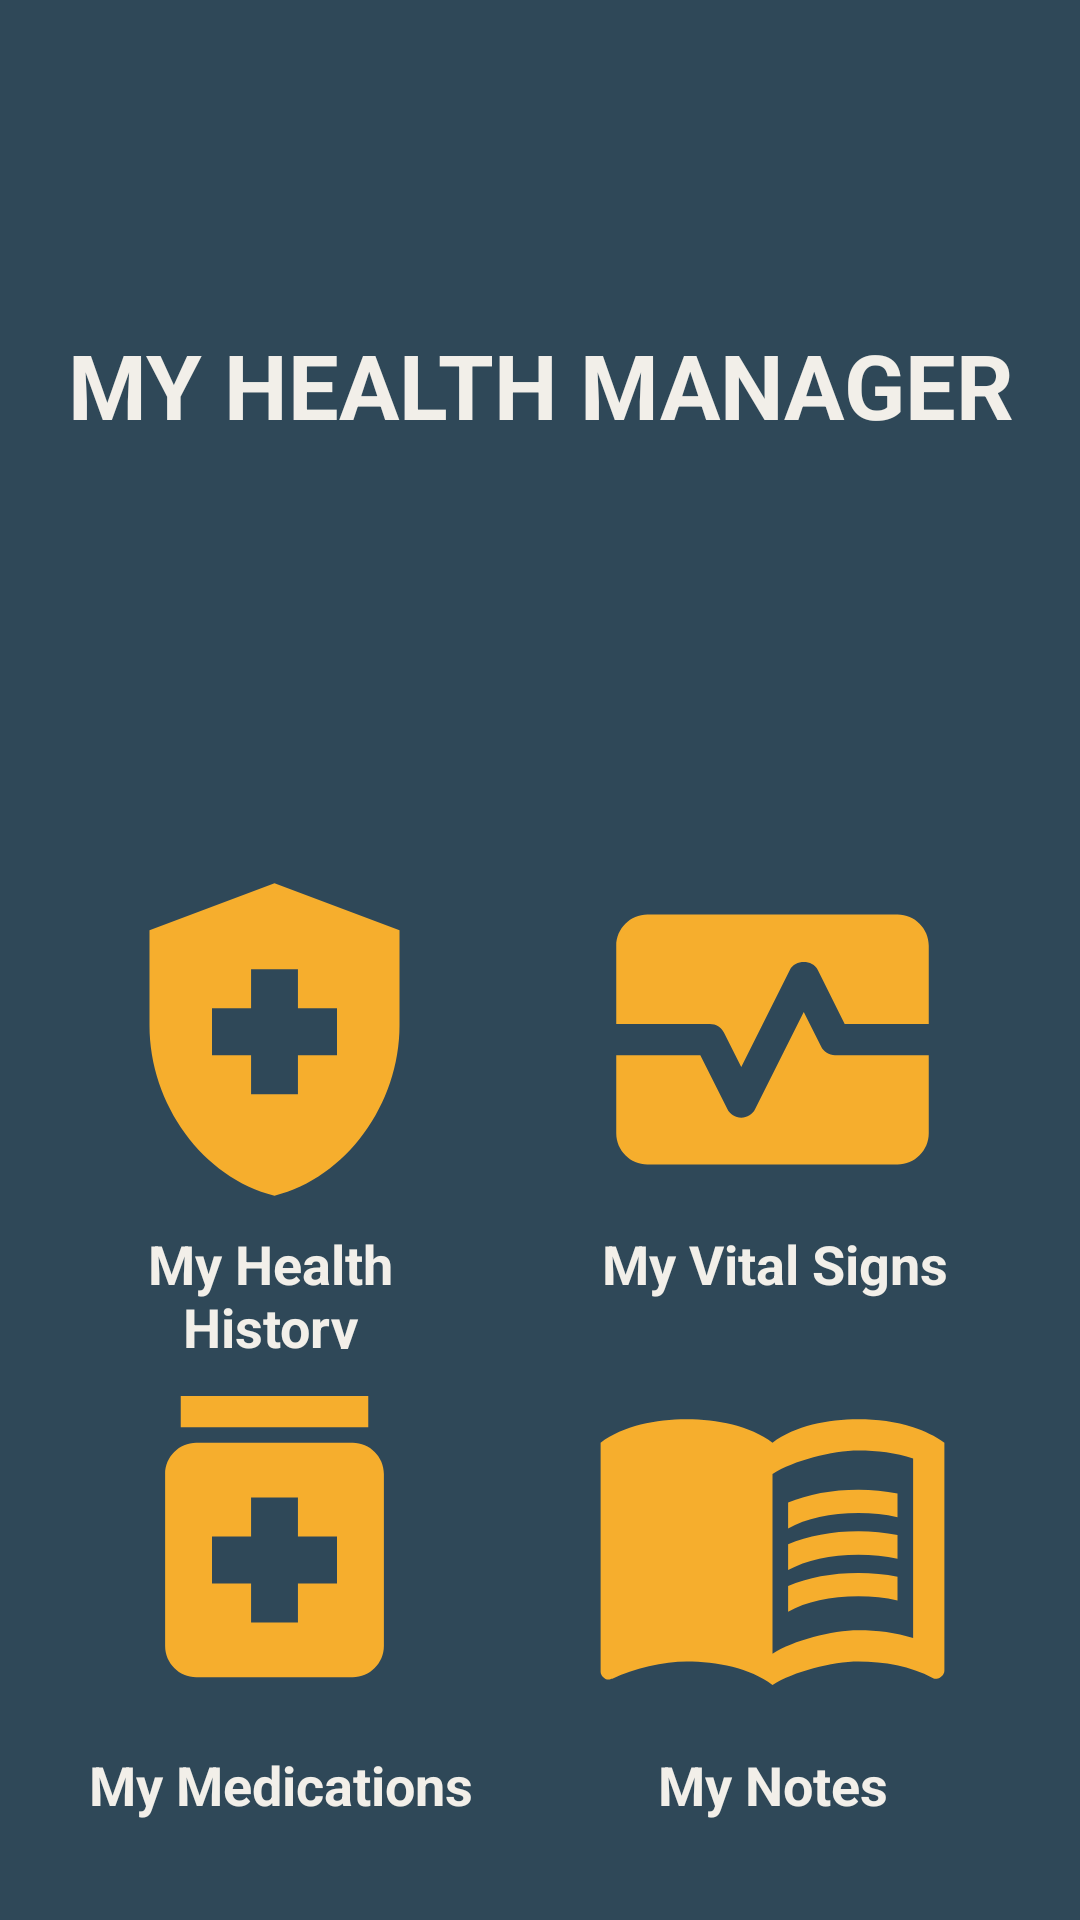

Layout XML and referenced resources for this Android screen:
<!-- AndroidManifest.xml: application theme Theme.HealthManagerApp -->
<!-- res/layout/activity_main.xml -->
<?xml version="1.0" encoding="utf-8"?>
<androidx.constraintlayout.widget.ConstraintLayout xmlns:android="http://schemas.android.com/apk/res/android"
    xmlns:app="http://schemas.android.com/apk/res-auto"
    xmlns:tools="http://schemas.android.com/tools"
    android:layout_width="match_parent"
    android:layout_height="match_parent"
    android:background="@color/main_background"
    tools:context=".MainActivity">


    <TextView
        android:layout_width="match_parent"
        android:layout_height="wrap_content"
        android:layout_marginTop="108dp"
        android:text="MY HEALTH MANAGER"
        android:textAlignment="center"
        android:textColor="@color/font_color"
        android:textSize="30sp"
        android:textStyle="bold"
        app:layout_constraintEnd_toEndOf="parent"
        app:layout_constraintTop_toTopOf="parent" />

    <ImageButton
        android:id="@+id/health_history_button"
        android:layout_width="wrap_content"
        android:layout_height="wrap_content"
        android:layout_marginTop="284dp"
        android:background="@color/main_background"
        android:src="@drawable/health_icon"
        app:layout_constraintEnd_toStartOf="@+id/vital_signs_button"
        app:layout_constraintHorizontal_bias="0.413"
        app:layout_constraintStart_toStartOf="parent"
        app:layout_constraintTop_toTopOf="parent"
        app:tint="@color/icon_color" />


    <TextView
        android:id="@+id/textView"
        android:layout_width="124dp"
        android:layout_height="44dp"
        android:layout_marginStart="28dp"
        android:text="My Health History"
        android:textAlignment="center"
        android:textColor="@color/font_color"
        android:textSize="18sp"
        android:textStyle="bold"
        app:layout_constraintStart_toStartOf="parent"
        app:layout_constraintTop_toBottomOf="@+id/health_history_button" />

    <TextView
        android:layout_width="123dp"
        android:layout_height="30dp"
        android:text="My Vital Signs"
        android:textAlignment="center"
        android:textSize="18sp"
        android:textStyle="bold"
        android:textColor="@color/font_color"
        app:layout_constraintEnd_toEndOf="parent"
        app:layout_constraintHorizontal_bias="0.529"
        app:layout_constraintStart_toEndOf="@+id/textView"
        app:layout_constraintTop_toBottomOf="@+id/vital_signs_button" />

    <TextView
        android:layout_width="130dp"
        android:layout_height="30dp"
        android:layout_marginTop="8dp"
        android:text="My Medications"
        android:textAlignment="center"
        android:textSize="18sp"
        android:textStyle="bold"
        android:textColor="@color/font_color"
        app:layout_constraintEnd_toStartOf="@+id/textView2"
        app:layout_constraintHorizontal_bias="0.321"
        app:layout_constraintStart_toStartOf="parent"
        app:layout_constraintTop_toBottomOf="@+id/medications_button" />

    <TextView
        android:id="@+id/textView2"
        android:layout_width="wrap_content"
        android:layout_height="wrap_content"
        android:layout_marginTop="8dp"
        android:layout_marginEnd="64dp"
        android:text="My Notes"
        android:textAlignment="center"
        android:textSize="18sp"
        android:textStyle="bold"
        android:textColor="@color/font_color"
        app:layout_constraintEnd_toEndOf="parent"
        app:layout_constraintTop_toBottomOf="@+id/notes_button" />

    <ImageButton
        android:id="@+id/vital_signs_button"
        android:layout_width="wrap_content"
        android:layout_height="wrap_content"
        android:layout_marginTop="284dp"
        android:layout_marginEnd="40dp"
        android:background="@color/main_background"
        android:src="@drawable/heart_monitor"
        app:layout_constraintEnd_toEndOf="parent"
        app:layout_constraintTop_toTopOf="parent"
        app:tint="@color/icon_color" />

    <ImageButton
        android:id="@+id/medications_button"
        android:layout_width="wrap_content"
        android:layout_height="wrap_content"
        android:background="@color/main_background"
        android:src="@drawable/medication_bottle"
        app:layout_constraintBottom_toBottomOf="parent"
        app:layout_constraintEnd_toStartOf="@+id/notes_button"
        app:layout_constraintHorizontal_bias="0.413"
        app:layout_constraintStart_toStartOf="parent"
        app:layout_constraintTop_toBottomOf="@+id/health_history_button"
        app:layout_constraintVertical_bias="0.385"
        app:tint="@color/icon_color" />

    <ImageButton
        android:id="@+id/notes_button"
        android:layout_width="wrap_content"
        android:layout_height="wrap_content"
        android:layout_marginEnd="40dp"
        android:background="@color/main_background"
        android:src="@drawable/notes_icon"
        app:layout_constraintBottom_toBottomOf="parent"
        app:layout_constraintEnd_toEndOf="parent"
        app:layout_constraintTop_toBottomOf="@+id/vital_signs_button"
        app:layout_constraintVertical_bias="0.385"
        app:tint="@color/icon_color" />


</androidx.constraintlayout.widget.ConstraintLayout>
<!-- resources referenced by this layout -->
<resources>
  <color name="font_color">#f2efe9</color>
  <color name="icon_color">#f6ae2d</color>
  <color name="main_background">#2f4858</color>
  <!-- drawable health_icon (drawable) -->
  <vector android:height="125dp" android:tint="#000000"
      android:viewportHeight="24" android:viewportWidth="24"
      android:width="125dp" xmlns:android="http://schemas.android.com/apk/res/android">
      <path android:fillColor="@android:color/white" android:pathData="M10.5,13H8v-3h2.5V7.5h3V10H16v3h-2.5v2.5h-3V13zM12,2L4,5v6.09c0,5.05 3.41,9.76 8,10.91c4.59,-1.15 8,-5.86 8,-10.91V5L12,2z"/>
  </vector>
  <!-- drawable heart_monitor (drawable) -->
  <vector android:height="125dp" android:tint="#000000"
      android:viewportHeight="24" android:viewportWidth="24"
      android:width="125dp" xmlns:android="http://schemas.android.com/apk/res/android">
      <path android:fillColor="@android:color/white" android:pathData="M15.11,12.45L14,10.24l-3.11,6.21C10.73,16.79 10.38,17 10,17s-0.73,-0.21 -0.89,-0.55L7.38,13H2v5c0,1.1 0.9,2 2,2h16c1.1,0 2,-0.9 2,-2v-5h-6C15.62,13 15.27,12.79 15.11,12.45z"/>
      <path android:fillColor="@android:color/white" android:pathData="M20,4H4C2.9,4 2,4.9 2,6v5h6c0.38,0 0.73,0.21 0.89,0.55L10,13.76l3.11,-6.21c0.34,-0.68 1.45,-0.68 1.79,0L16.62,11H22V6C22,4.9 21.1,4 20,4z"/>
  </vector>
  <!-- drawable medication_bottle (drawable) -->
  <vector android:height="125dp" android:tint="#000000"
      android:viewportHeight="24" android:viewportWidth="24"
      android:width="125dp" xmlns:android="http://schemas.android.com/apk/res/android">
      <path android:fillColor="@android:color/white" android:pathData="M6,3h12v2h-12z"/>
      <path android:fillColor="@android:color/white" android:pathData="M17,6H7C5.9,6 5,6.9 5,8v11c0,1.1 0.9,2 2,2h10c1.1,0 2,-0.9 2,-2V8C19,6.9 18.1,6 17,6zM16,15h-2.5v2.5h-3V15H8v-3h2.5V9.5h3V12H16V15z"/>
  </vector>
  <style name="Theme.HealthManagerApp" parent="Theme.MaterialComponents.DayNight.NoActionBar">
          
          <item name="colorPrimary">@color/purple_500</item>
          <item name="colorPrimaryVariant">@color/main_background</item>
          <item name="colorOnPrimary">@color/white</item>
          
          <item name="colorSecondary">@color/teal_200</item>
          <item name="colorSecondaryVariant">@color/teal_700</item>
          <item name="colorOnSecondary">@color/black</item>
          
          <item name="android:statusBarColor">?attr/colorPrimaryVariant</item>
          
      </style>
  <color name="purple_500">#FF6200EE</color>
  <color name="white">#FFFFFFFF</color>
  <color name="teal_200">#FF03DAC5</color>
  <color name="teal_700">#FF018786</color>
  <color name="black">#FF000000</color>
</resources>
